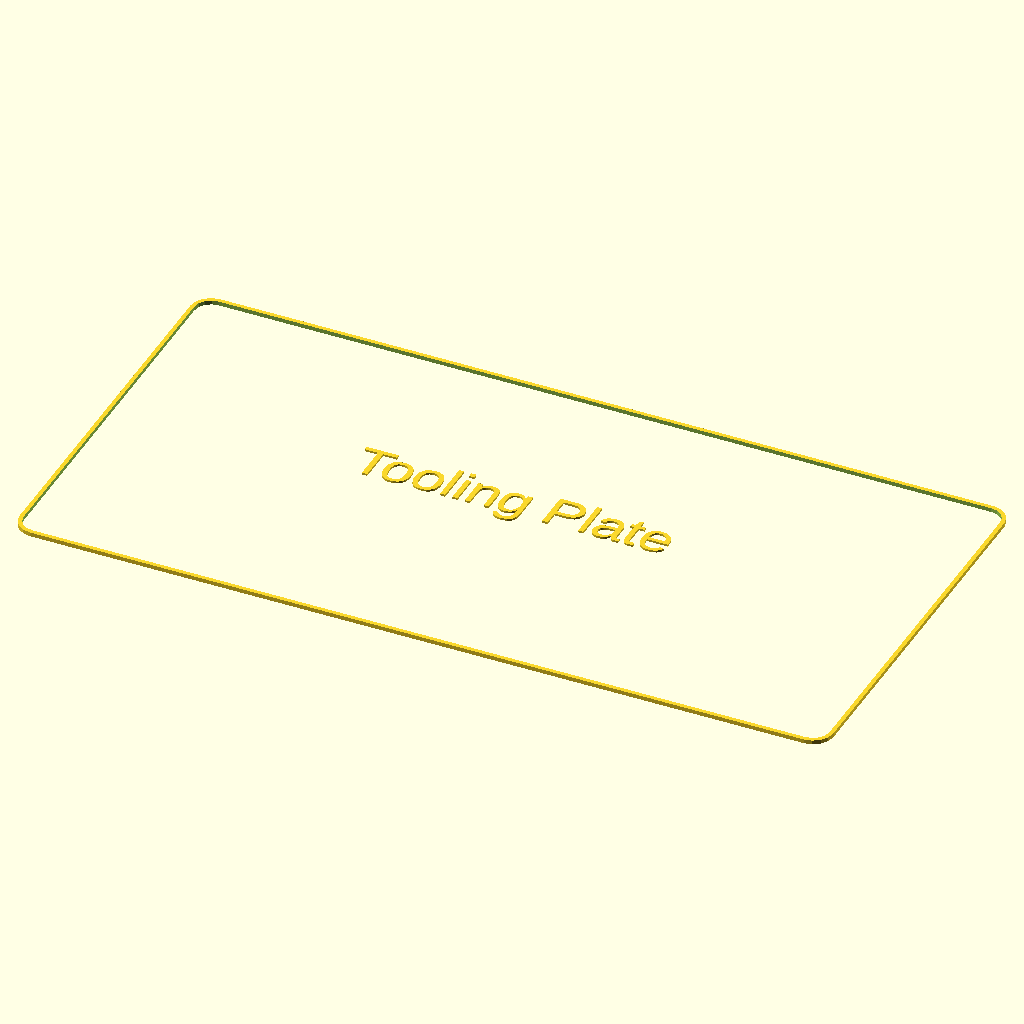
Cell 1: the model at its default parameters.
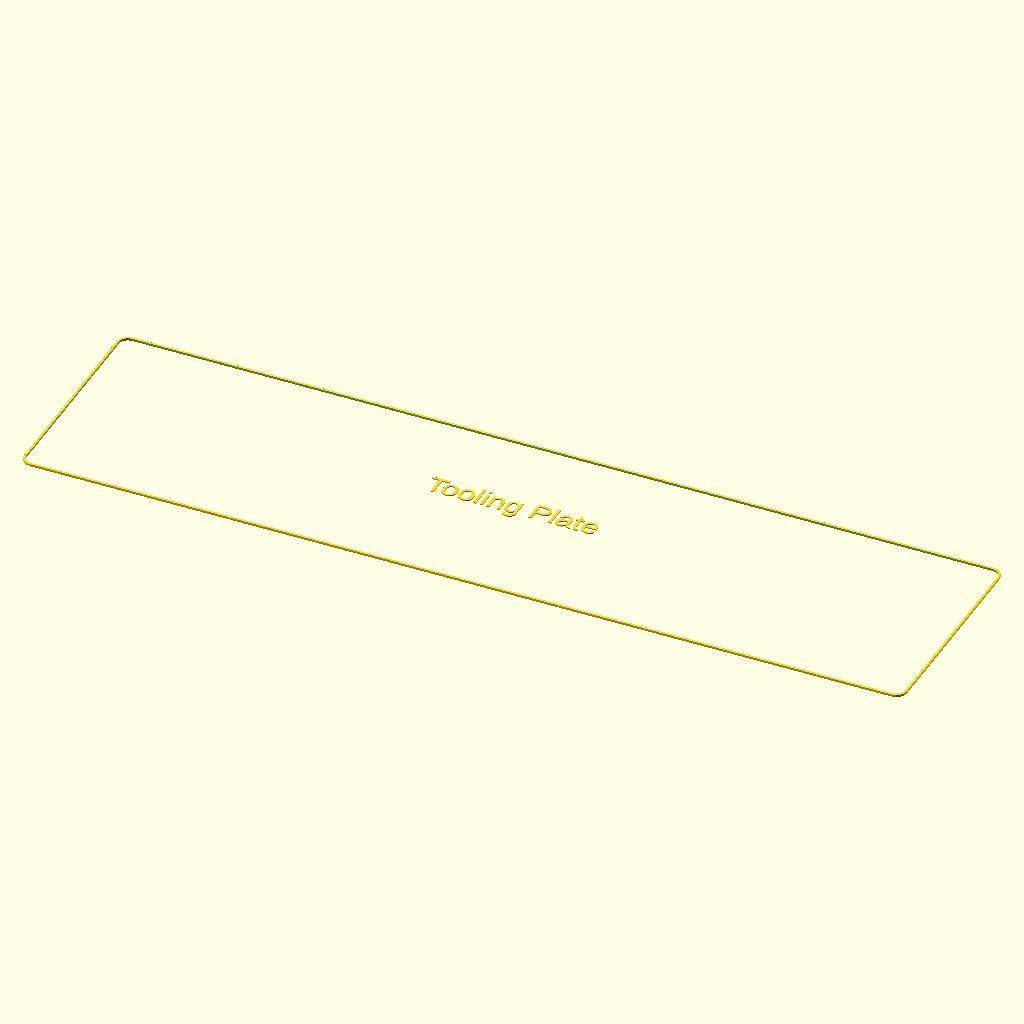
Cell 2 — plate_length set to 400, the other parameters unchanged.
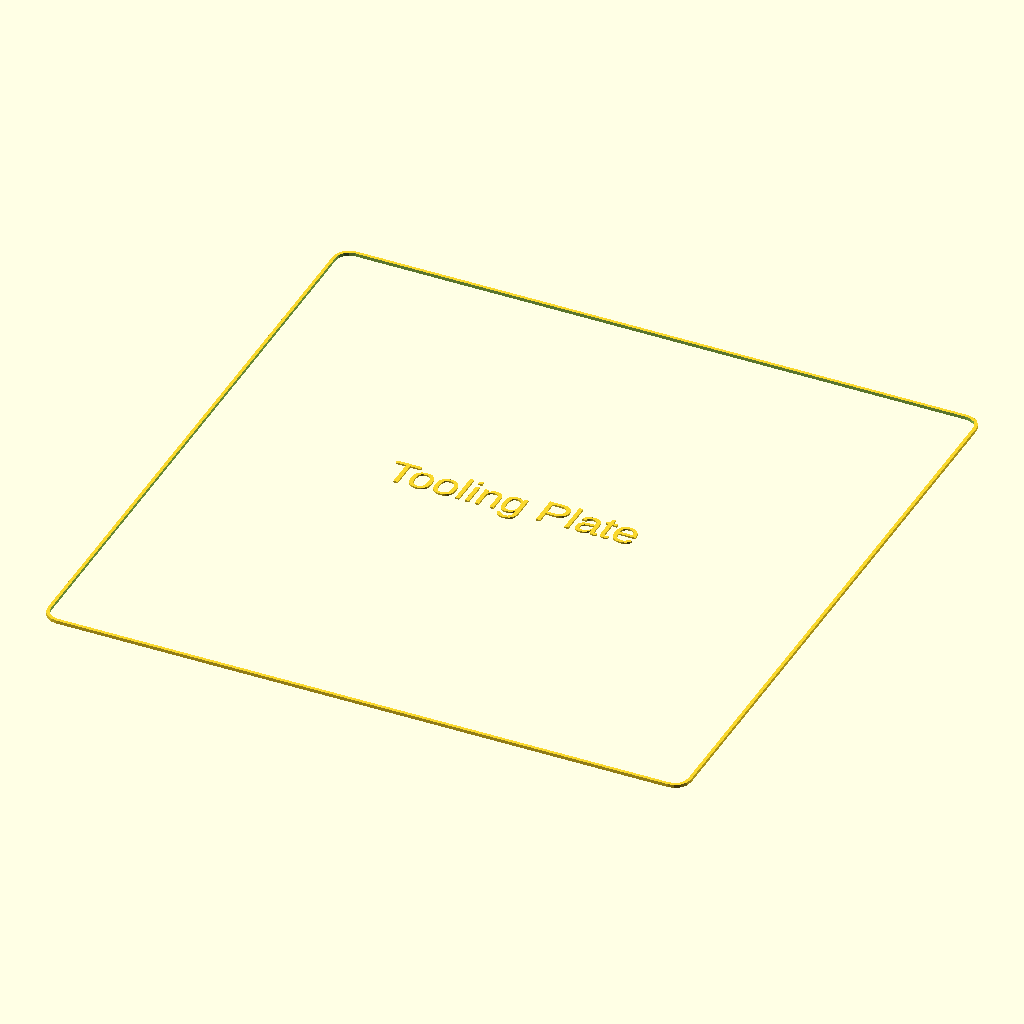
Cell 3: the same model with plate_width = 200.
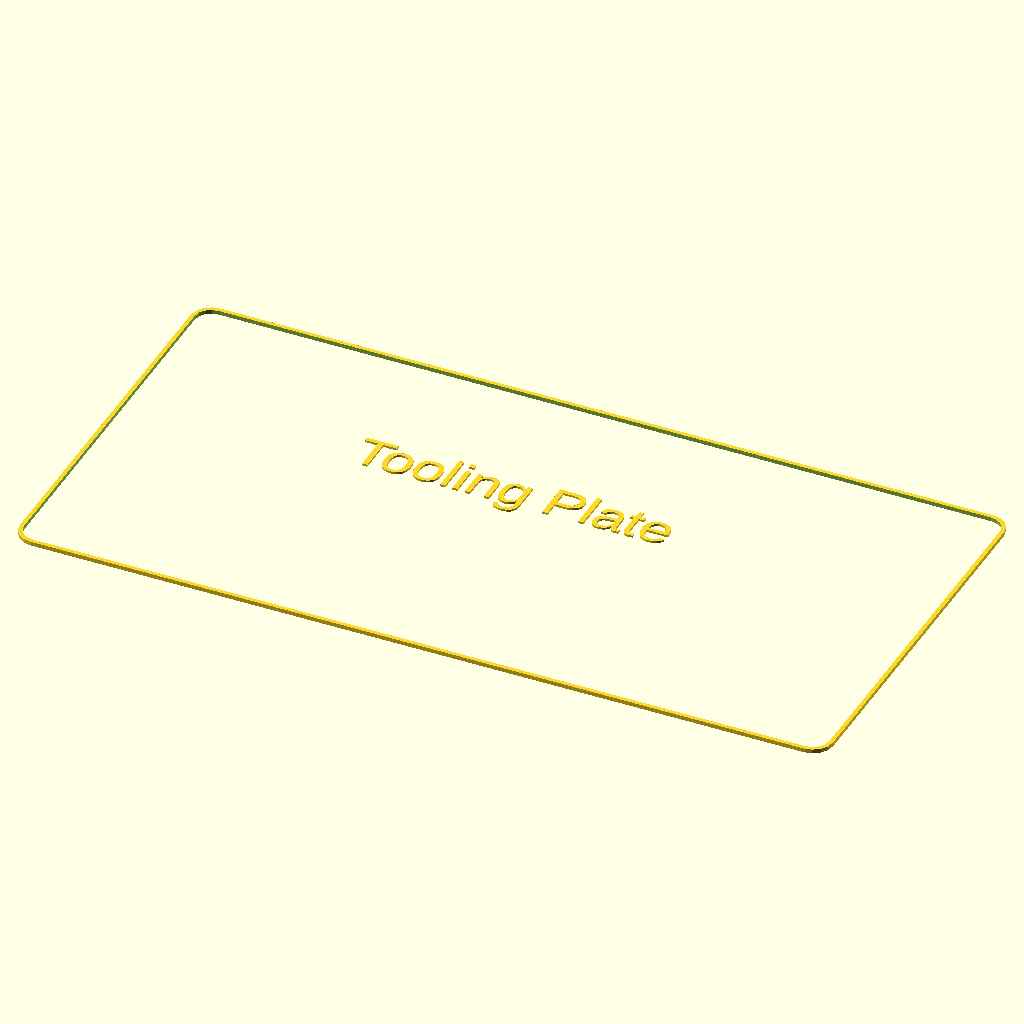
Cell 4: the same model with plate_thickness = 20.
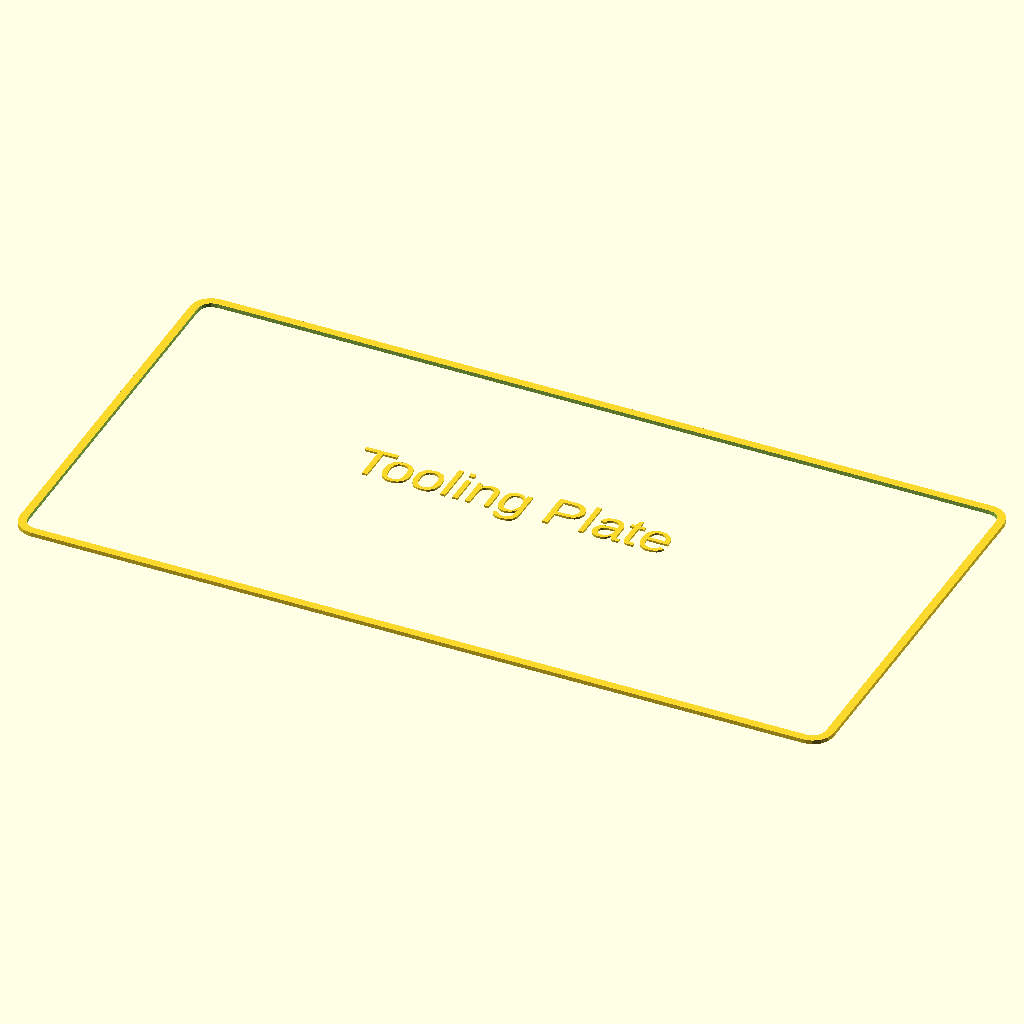
Cell 5: chamfer_size = 2 (everything else at default).
All cells are drawn from the same view direction (rotation 55°, 0°, 25°, orthographic, colour scheme Cornfield), but the view is re-fitted for each cell, so position and scale can differ between cells as well as the parameter.
OpenSCAD source file results/nopscadlib/ablations/no_json_ir/scad/sheet__AL6.scad:
// Parameters
plate_length = 200; // Length of the plate
plate_width = 100;  // Width of the plate
plate_thickness = 10; // Thickness of the plate
chamfer_size = 1;   // Size of the edge chamfer
corner_radius = 5;  // Radius of the corners
hole_diameter = 5;  // Diameter of the mounting holes
hole_spacing_x = 150; // Spacing of holes along the length
hole_spacing_y = 50;  // Spacing of holes along the width
label_text = "Tooling Plate"; // Text for engraving
label_depth = 0.5;   // Depth of the engraving

// Main function
module tooling_plate() {
    difference() {
        // Plate with rounded corners
        offset(r=corner_radius) {
            square([plate_length - 2*corner_radius, plate_width - 2*corner_radius], center=true);
        }
        // Chamfer the edges
        offset(delta=-chamfer_size) {
            offset(r=corner_radius) {
                square([plate_length - 2*corner_radius, plate_width - 2*corner_radius], center=true);
            }
        }
        // Mounting holes
        for (x = [-hole_spacing_x/2, hole_spacing_x/2])
            for (y = [-hole_spacing_y/2, hole_spacing_y/2])
                translate([x, y, -1])
                    cylinder(h=plate_thickness + 2, d=hole_diameter, center=true);
    }
}

// Engraved label
module engraved_label() {
    translate([0, 0, -label_depth])
        linear_extrude(height=label_depth)
            text(label_text, size=10, halign="center", valign="center");
}

// Assemble the model
tooling_plate();
translate([0, 0, plate_thickness/2])
    engraved_label();
Parameter table extracted from the source (name, type, default, range or options):
plate_length: number, default 200
plate_width: number, default 100
plate_thickness: number, default 10
chamfer_size: number, default 1
corner_radius: number, default 5
hole_diameter: number, default 5
hole_spacing_x: number, default 150
hole_spacing_y: number, default 50
label_text: string, default "Tooling Plate"
label_depth: number, default 0.5
